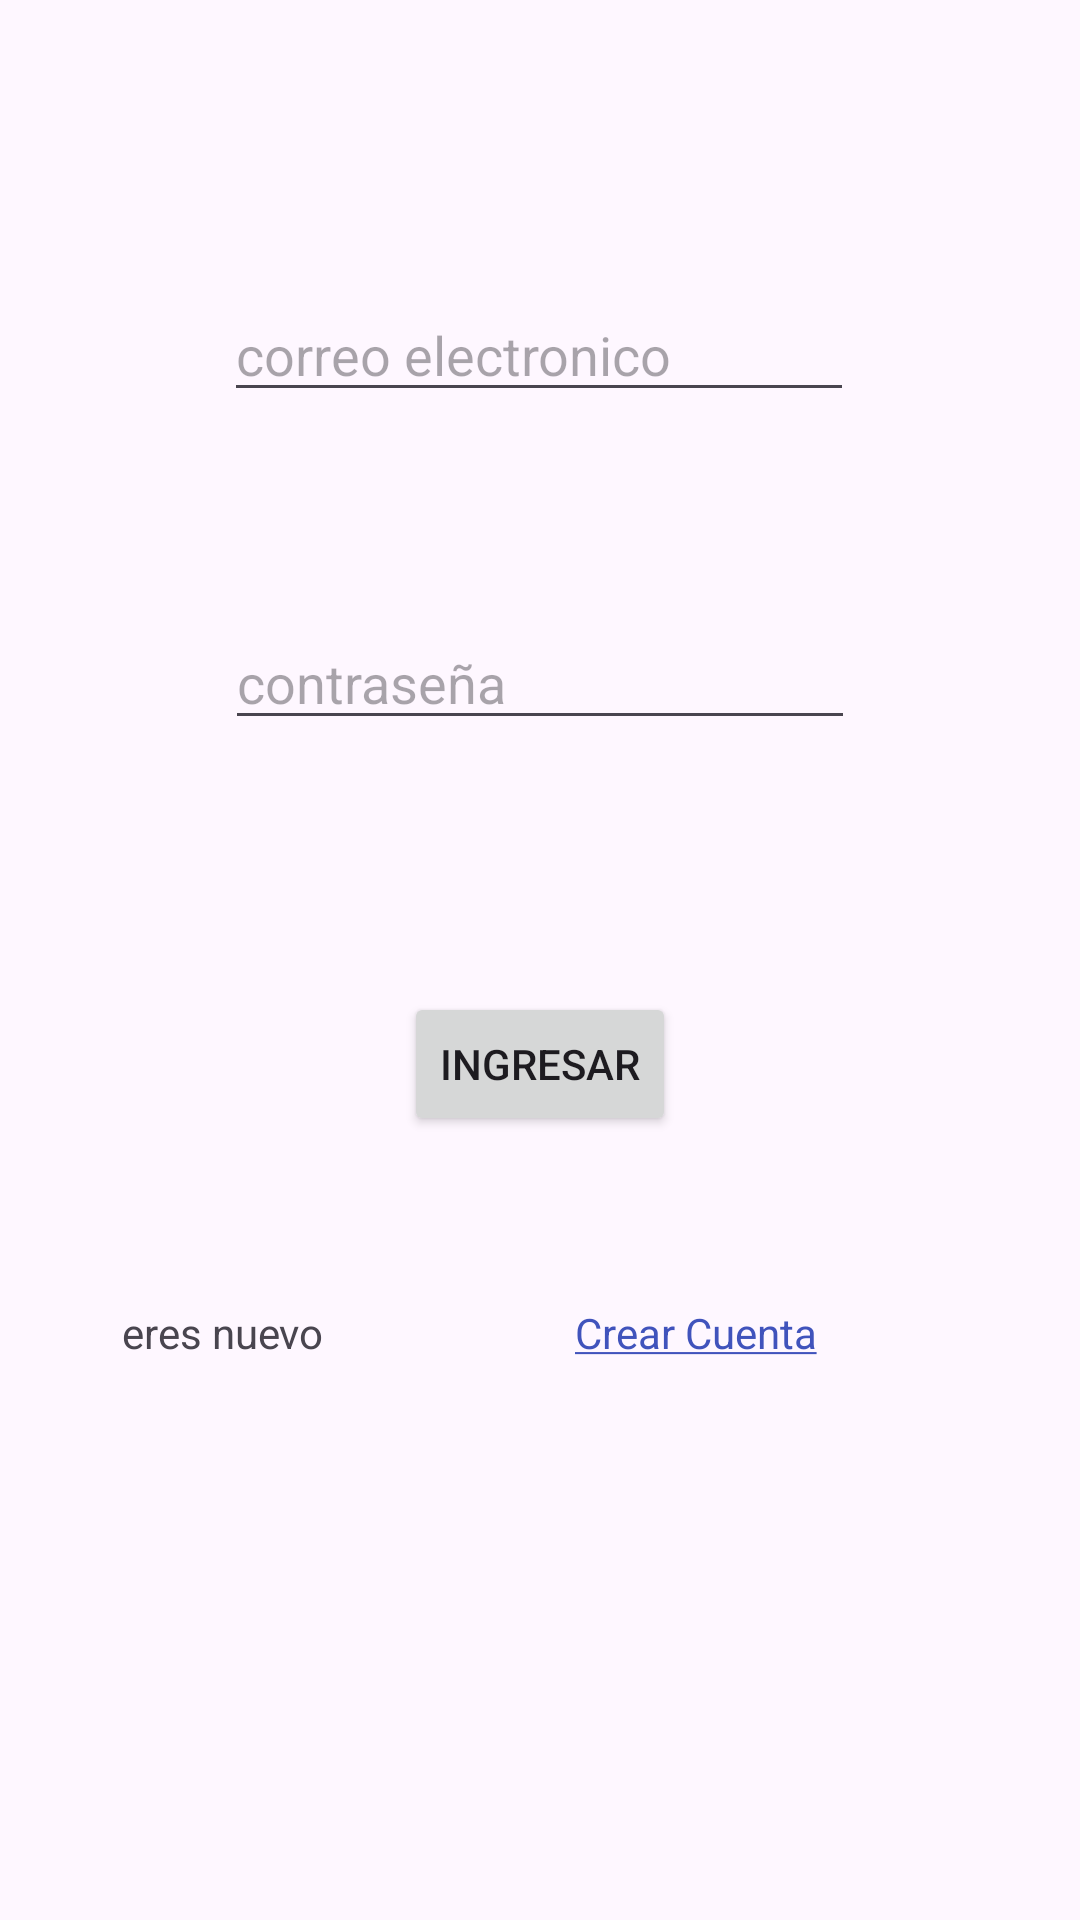

Write the Android layout XML for this screen, with the resource values it uses.
<!-- AndroidManifest.xml: application theme Theme.Cuentas_alejandro -->
<!-- res/layout/activity_main.xml -->
<?xml version="1.0" encoding="utf-8"?>
<androidx.constraintlayout.widget.ConstraintLayout xmlns:android="http://schemas.android.com/apk/res/android"
    xmlns:app="http://schemas.android.com/apk/res-auto"
    xmlns:tools="http://schemas.android.com/tools"
    android:layout_width="match_parent"
    android:layout_height="match_parent"
    tools:context=".MainActivity">

    <EditText
        android:id="@+id/edtEmail"
        android:layout_width="wrap_content"
        android:layout_height="wrap_content"
        android:layout_marginTop="96dp"
        android:ems="10"
        android:hint="correo electronico"
        android:inputType="textEmailAddress"
        app:layout_constraintEnd_toEndOf="parent"
        app:layout_constraintHorizontal_bias="0.497"
        app:layout_constraintStart_toStartOf="parent"
        app:layout_constraintTop_toTopOf="parent" />

    <EditText
        android:id="@+id/edtPassword"
        android:layout_width="wrap_content"
        android:layout_height="wrap_content"
        android:layout_marginTop="68dp"
        android:ems="10"
        android:hint="contraseña"
        android:inputType="textPassword"
        app:layout_constraintEnd_toEndOf="parent"
        app:layout_constraintStart_toStartOf="parent"
        app:layout_constraintTop_toBottomOf="@+id/edtEmail" />

    <Button
        android:id="@+id/btningresar"
        android:layout_width="wrap_content"
        android:layout_height="wrap_content"
        android:layout_marginTop="84dp"
        android:text="Ingresar"
        app:layout_constraintEnd_toEndOf="parent"
        app:layout_constraintStart_toStartOf="parent"
        app:layout_constraintTop_toBottomOf="@+id/edtPassword" />

    <TextView
        android:id="@+id/textView"
        android:layout_width="106dp"
        android:layout_height="18dp"
        android:layout_marginTop="56dp"
        android:text="eres nuevo"
        android:clickable="true"
        app:layout_constraintEnd_toEndOf="parent"
        app:layout_constraintHorizontal_bias="0.16"
        app:layout_constraintStart_toStartOf="parent"
        app:layout_constraintTop_toBottomOf="@+id/btningresar" />

    <TextView
        android:id="@+id/btncrearcuenta"
        android:layout_width="wrap_content"
        android:layout_height="wrap_content"
        android:layout_marginTop="56dp"
        android:text="@string/strCrear_Cuenta"
        android:textColor="#4053BC"
        app:layout_constraintEnd_toEndOf="parent"
        app:layout_constraintHorizontal_bias="0.34"
        app:layout_constraintStart_toEndOf="@+id/textView"
        app:layout_constraintTop_toBottomOf="@+id/btningresar" />
</androidx.constraintlayout.widget.ConstraintLayout>
<!-- resources referenced by this layout -->
<resources>
  <string name="strCrear_Cuenta"><u>Crear Cuenta</u></string>
  <style name="Theme.Cuentas_alejandro" parent="Base.Theme.Cuentas_alejandro" />
  <style name="Base.Theme.Cuentas_alejandro" parent="Theme.Material3.DayNight.NoActionBar">
          
          
      </style>
</resources>
